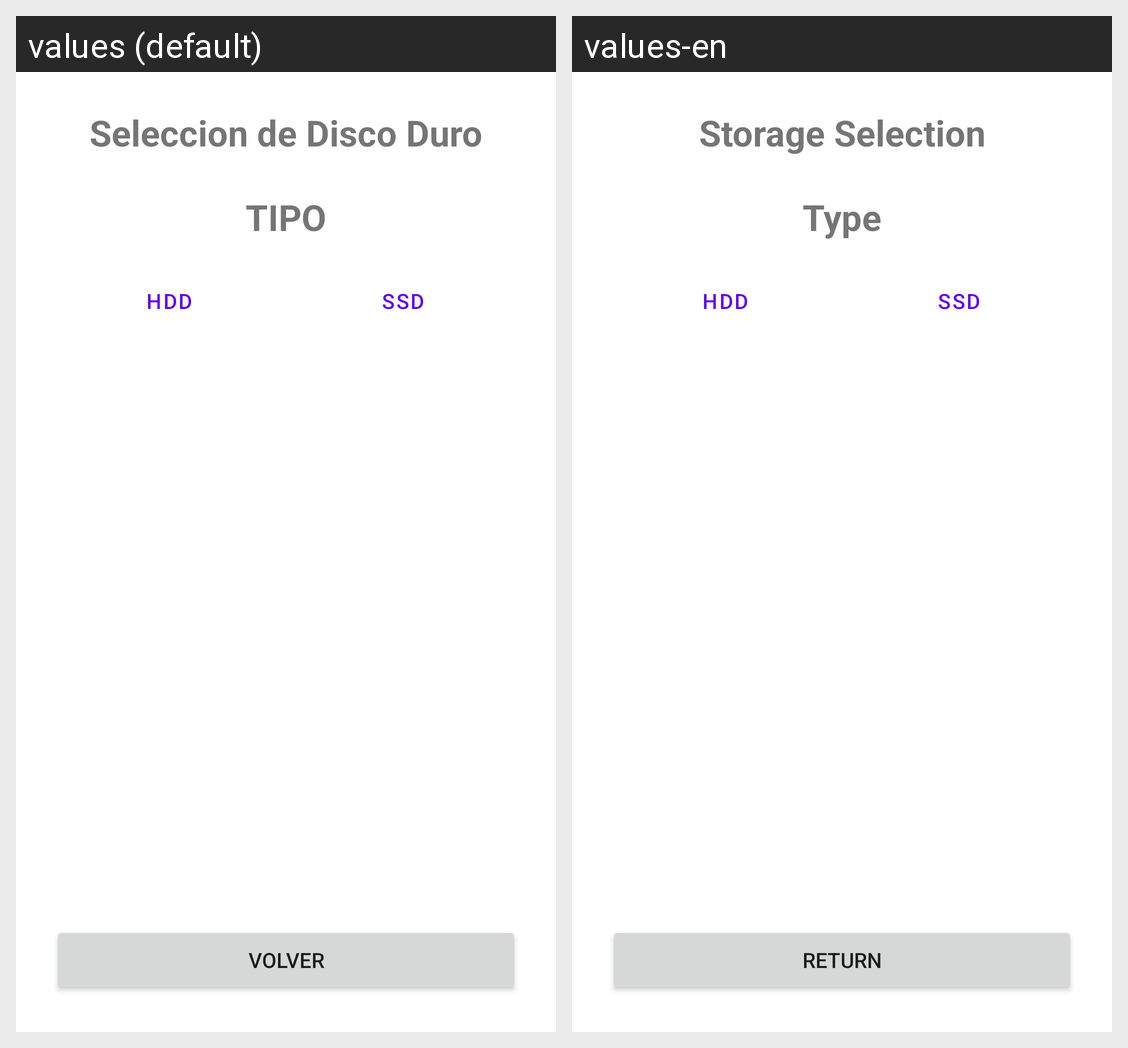

Translations of the strings shown on this Android screen, per locale in the grid:
Android screen res/layout/activity_fourth.xml rendered under 2 locales, left to right: values (default), values-en. Device: Nexus 5 (rendered at 1080×1920; each locale shown at half size, 540×960, under a caption strip naming it); theme Theme.TFGAPP.
Strings drawn on this screen, with the default value and each locale's value (text and hints the layout hard-codes, and strings that could not be matched under every locale, appear in the picture but are not listed):

seleccion_de_disco_duro
  values: Seleccion de Disco Duro
  values-en: Storage Selection

tipo
  values: TIPO
  values-en: Type

hdd
  values: HDD
  values-en: HDD

ssd
  values: SSD
  values-en: SSD

volver
  values: Volver
  values-en: Return
